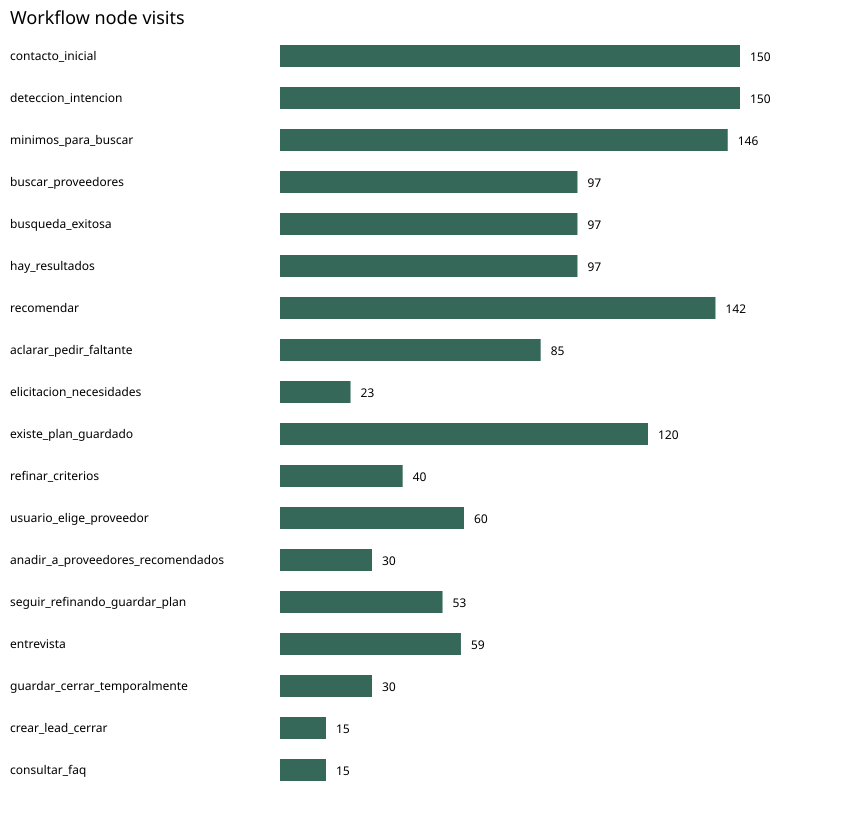

Values plotted in this chart, from the file beside it:
node, visits
contacto_inicial, 150
deteccion_intencion, 150
minimos_para_buscar, 146
recomendar, 142
existe_plan_guardado, 120
buscar_proveedores, 97
busqueda_exitosa, 97
hay_resultados, 97
aclarar_pedir_faltante, 85
usuario_elige_proveedor, 60
entrevista, 59
seguir_refinando_guardar_plan, 53
refinar_criterios, 40
anadir_a_proveedores_recomendados, 30
guardar_cerrar_temporalmente, 30
elicitacion_necesidades, 23
crear_lead_cerrar, 15
consultar_faq, 15
